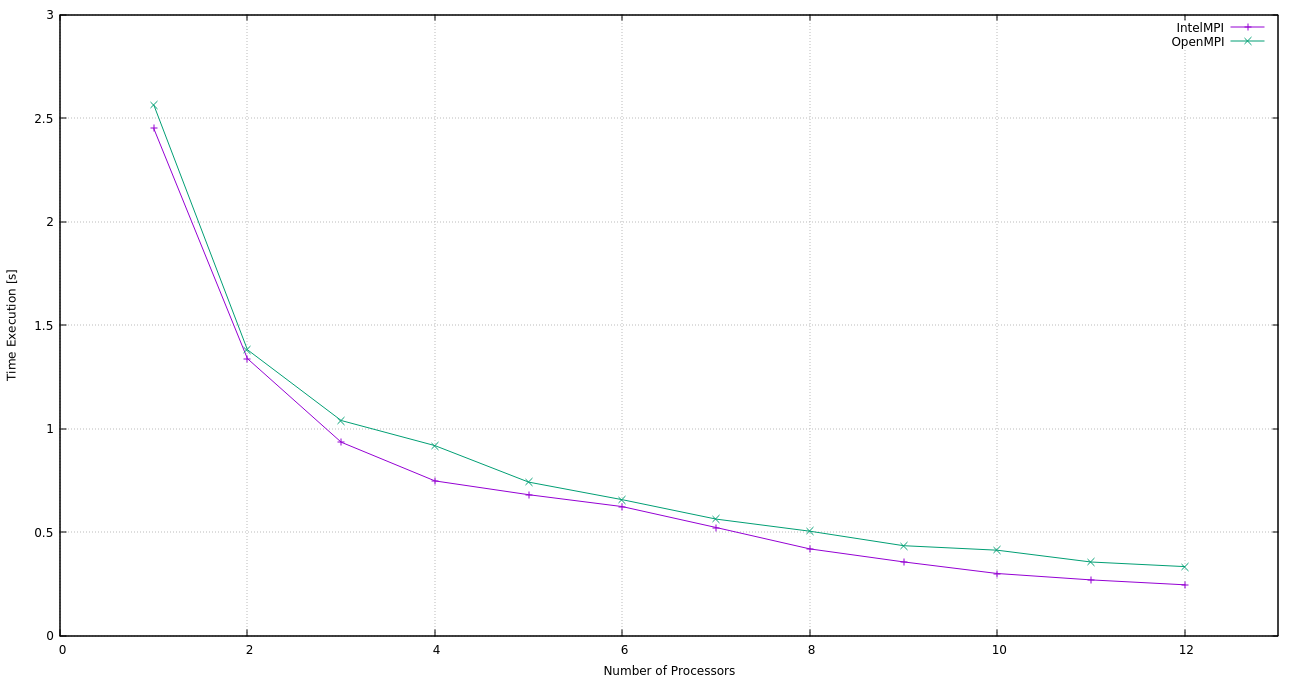

The table this chart was drawn from, first rows:
1, 2.4508, 2.56462
2, 1.339, 1.381
3, 0.9346, 1.039
4, 0.7477, 0.9182
5, 0.6812, 0.7419
6, 0.6237, 0.6569
7, 0.5227, 0.5633
8, 0.4192, 0.5048
9, 0.3566, 0.4349
10, 0.3006, 0.4131
11, 0.2694, 0.3558
12, 0.2459, 0.3339
